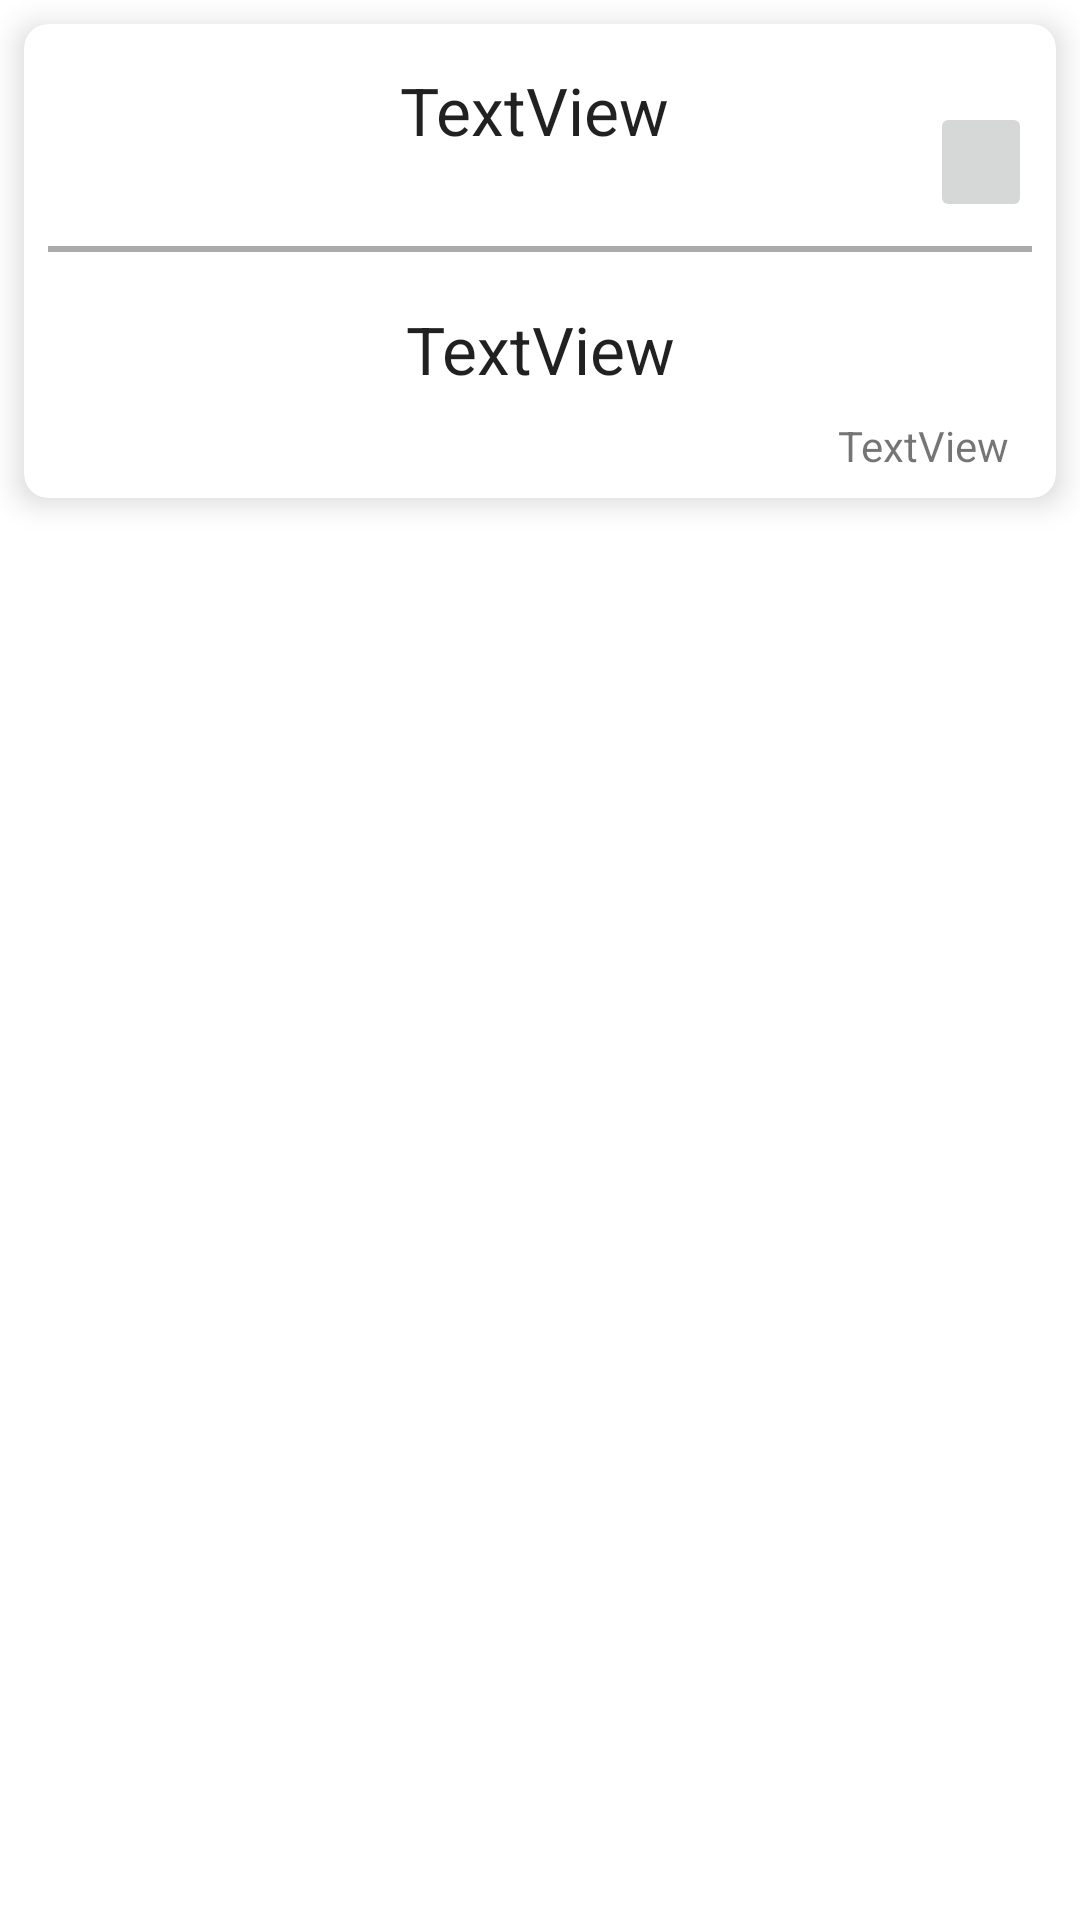

This screen was rendered from an Android layout file. Write that file and the resources it references.
<!-- AndroidManifest.xml: application theme AppTheme -->
<!-- res/layout/card_layout_notes.xml -->
<?xml version="1.0" encoding="utf-8"?>
<android.support.constraint.ConstraintLayout
    android:id="@+id/constraintLayout"
    xmlns:android="http://schemas.android.com/apk/res/android"
    xmlns:app="http://schemas.android.com/apk/res-auto"
    xmlns:tools="http://schemas.android.com/tools"
    android:layout_width="match_parent"
    android:layout_height="wrap_content">



    <android.support.v7.widget.CardView
        android:id="@+id/cardView"
        android:layout_width="0dp"
        android:layout_height="wrap_content"
        android:layout_marginBottom="8dp"
        app:cardCornerRadius="8sp"
        app:cardElevation="6sp"
        android:layout_marginLeft="8dp"
        android:layout_marginRight="8dp"
        android:layout_marginTop="8dp"
        app:layout_constraintBottom_toBottomOf="parent"
        app:layout_constraintHorizontal_bias="1.0"
        app:layout_constraintLeft_toLeftOf="parent"
        app:layout_constraintRight_toRightOf="parent"
        app:layout_constraintTop_toTopOf="parent"
        app:layout_constraintVertical_bias="0.0"
        android:layout_marginStart="8dp"
        android:layout_marginEnd="8dp">
        <android.support.constraint.ConstraintLayout
            android:id="@+id/cardLayout"
            android:layout_width="match_parent"
            android:layout_height="match_parent">

            <TextView
                android:id="@+id/textViewDate"
                android:layout_width="wrap_content"
                android:layout_height="wrap_content"
                android:text="TextView"
                android:layout_marginRight="8dp"
                app:layout_constraintRight_toRightOf="parent"
                app:layout_constraintBottom_toBottomOf="parent"
                android:layout_marginBottom="8dp"
                android:layout_marginTop="8dp"
                app:layout_constraintTop_toBottomOf="@+id/textViewContent"
                android:layout_marginLeft="8dp"
                app:layout_constraintLeft_toLeftOf="parent"
                app:layout_constraintHorizontal_bias="0.972"
                app:layout_constraintVertical_bias="1.0" />

            <ImageButton
                android:id="@+id/imageButtonDelete"
                android:layout_width="34dp"
                android:layout_height="40dp"
                app:srcCompat="@mipmap/three_pin"
                android:scaleType="fitCenter"
                android:layout_marginRight="8dp"
                app:layout_constraintRight_toRightOf="parent"
                app:layout_constraintTop_toTopOf="parent"
                android:layout_marginTop="8dp"
                app:layout_constraintLeft_toRightOf="@+id/textViewTitle"
                android:layout_marginLeft="8dp"
                android:layout_marginBottom="8dp"
                app:layout_constraintBottom_toTopOf="@+id/imageView"
                app:layout_constraintHorizontal_bias="1.0"
                app:layout_constraintVertical_bias="1.0"
                tools:layout_editor_absoluteX="328dp"
                tools:layout_editor_absoluteY="13dp" />

            <ImageView
                android:id="@+id/imageView"
                android:layout_width="0dp"
                android:layout_height="2dp"
                app:srcCompat="@android:color/darker_gray"
                android:layout_marginRight="8dp"
                app:layout_constraintRight_toRightOf="parent"
                android:layout_marginLeft="8dp"
                app:layout_constraintLeft_toLeftOf="parent"
                app:layout_constraintBottom_toTopOf="@+id/textViewContent"
                android:layout_marginTop="8dp"
                app:layout_constraintTop_toBottomOf="@+id/textViewTitle"
                android:layout_marginStart="8dp"
                android:layout_marginEnd="8dp" />

            <TextView
                android:id="@+id/textViewTitle"
                android:layout_width="wrap_content"
                android:layout_height="34dp"
                android:paddingLeft="100sp"
                android:text="TextView"
                android:textAppearance="@style/Base.TextAppearance.AppCompat.Large"
                android:layout_marginRight="8dp"
                app:layout_constraintRight_toRightOf="parent"
                android:layout_marginLeft="8dp"
                app:layout_constraintLeft_toLeftOf="parent"
                app:layout_constraintBottom_toBottomOf="parent"
                android:layout_marginBottom="8dp"
                app:layout_constraintTop_toTopOf="parent"
                android:layout_marginTop="8dp"
                app:layout_constraintVertical_bias="0.057"
                android:layout_marginStart="8dp"
                android:layout_marginEnd="8dp"
                app:layout_constraintHorizontal_bias="0.125" />

            <TextView
                android:id="@+id/textViewContent"
                android:layout_width="wrap_content"
                android:layout_height="wrap_content"
                android:text="TextView"
                android:textAppearance="@style/Base.TextAppearance.AppCompat.Large"
                android:layout_marginTop="8dp"
                app:layout_constraintTop_toBottomOf="@+id/textViewTitle"
                app:layout_constraintBottom_toBottomOf="parent"
                android:layout_marginBottom="8dp"
                android:layout_marginRight="8dp"
                app:layout_constraintRight_toRightOf="parent"
                android:layout_marginLeft="8dp"
                app:layout_constraintLeft_toLeftOf="parent"
                app:layout_constraintVertical_bias="0.581"
                android:layout_marginStart="8dp"
                android:layout_marginEnd="8dp" />

        </android.support.constraint.ConstraintLayout>

    </android.support.v7.widget.CardView>
</android.support.constraint.ConstraintLayout>
<!-- resources referenced by this layout -->
<resources>

</resources>
